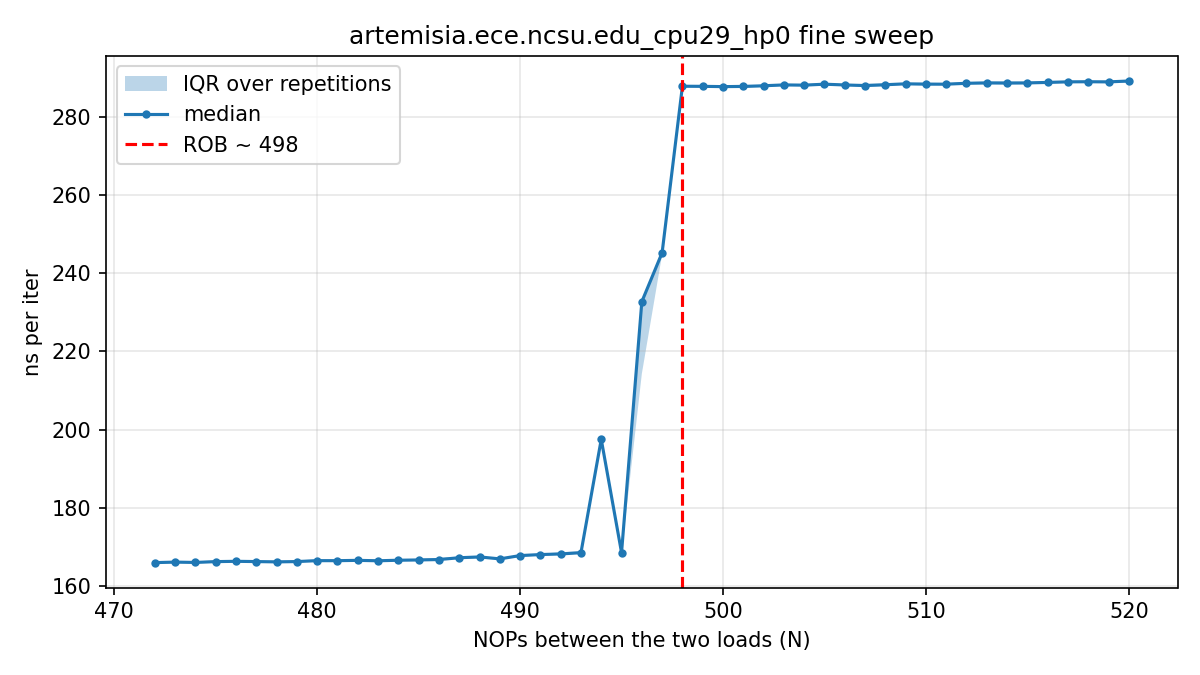

Values plotted in this chart, from the file beside it:
# core=29 buf_MiB=512 iters=20000 reps=3…
nops, rep, tsc_per_iter, ns_per_iter
472, 0, 333, 166.5
473, 0, 333.5, 166.8
474, 0, 332.5, 166.3
475, 0, 332.2, 166.1
476, 0, 332.1, 166.1
477, 0, 331.9, 166
478, 0, 333.1, 166.6
479, 0, 332.4, 166.2
480, 0, 333.1, 166.6
481, 0, 333.6, 166.8
482, 0, 332.9, 166.5
483, 0, 332.9, 166.5
484, 0, 335, 167.5
485, 0, 333.9, 167
486, 0, 333.9, 167
487, 0, 332.9, 166.4
488, 0, 334.9, 167.5
489, 0, 333.3, 166.7
490, 0, 335.8, 167.9
491, 0, 336.9, 168.5
492, 0, 336.6, 168.3
493, 0, 336.5, 168.2
494, 0, 395.4, 197.7
495, 0, 340.5, 170.3
496, 0, 466.1, 233.1
497, 0, 491.4, 245.7
498, 0, 577, 288.5
499, 0, 575.7, 287.9
500, 0, 575.3, 287.7
501, 0, 576.4, 288.2
502, 0, 576.9, 288.5
503, 0, 576.6, 288.3
504, 0, 578.1, 289.1
505, 0, 577.1, 288.6
506, 0, 575.8, 287.9
507, 0, 576.9, 288.5
508, 0, 575.8, 287.9
509, 0, 578.1, 289.1
510, 0, 576, 288
511, 0, 576.3, 288.2
512, 0, 578, 289
513, 0, 578, 289
514, 0, 576.5, 288.3
515, 0, 578.7, 289.4
516, 0, 577.6, 288.8
517, 0, 577.9, 289
518, 0, 579.5, 289.8
519, 0, 578, 289
520, 0, 577.1, 288.6
472, 1, 333.5, 166.8
473, 1, 332.3, 166.2
474, 1, 331.7, 165.9
475, 1, 331, 165.5
476, 1, 332.1, 166.1
477, 1, 332.4, 166.2
478, 1, 332.7, 166.4
479, 1, 331.5, 165.8
480, 1, 333.5, 166.8
481, 1, 332.2, 166.1
... 1,411 more rows
